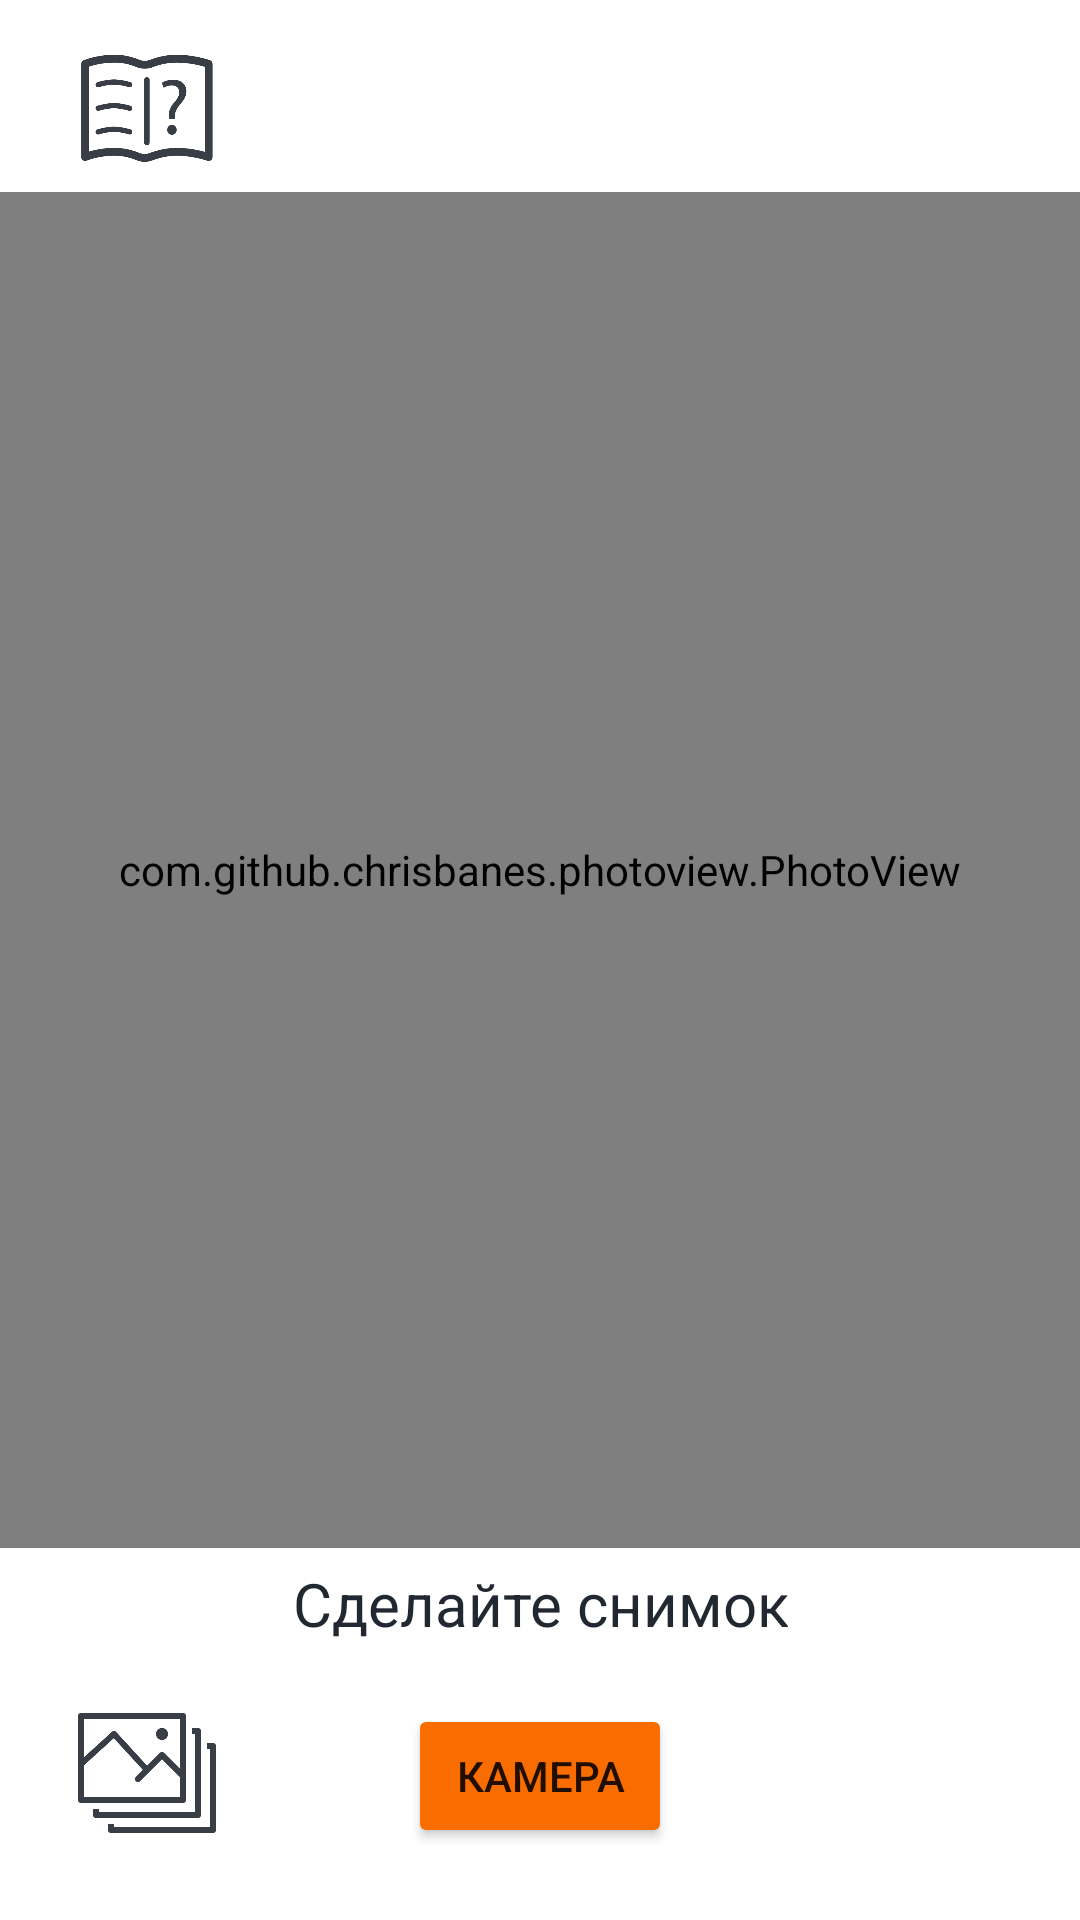

Android layout source for this screen:
<!-- AndroidManifest.xml: application theme Theme.SMD -->
<!-- res/layout/activity_main.xml -->
<?xml version="1.0" encoding="utf-8"?>
<androidx.constraintlayout.widget.ConstraintLayout xmlns:android="http://schemas.android.com/apk/res/android"
    xmlns:app="http://schemas.android.com/apk/res-auto"
    xmlns:tools="http://schemas.android.com/tools"
    android:id="@+id/background"
    android:layout_width="match_parent"
    android:layout_height="match_parent"
    tools:context=".MainActivity">

    <Button
        android:id="@+id/openCameraBtn"
        android:layout_width="wrap_content"
        android:layout_height="wrap_content"
        android:layout_marginBottom="24dp"
        android:backgroundTint="@color/accent"
        android:onClick="onClickCamera"
        android:text="Камера"
        app:layout_constraintBottom_toBottomOf="parent"
        app:layout_constraintEnd_toEndOf="parent"
        app:layout_constraintStart_toStartOf="parent" />

    <TextView
        android:id="@+id/TextHint"
        android:layout_width="wrap_content"
        android:layout_height="35dp"
        android:layout_marginBottom="16dp"
        android:gravity="center"
        android:text="Сделайте снимок"
        android:textColor="@color/deep_dark"
        android:textSize="20sp"
        app:layout_constraintBottom_toTopOf="@+id/openCameraBtn"
        app:layout_constraintEnd_toEndOf="parent"
        app:layout_constraintStart_toStartOf="parent" />

    <com.github.chrisbanes.photoview.PhotoView
        android:id="@+id/photo"
        android:layout_width="match_parent"
        android:layout_height="match_parent"

        android:layout_marginTop="64dp"

        android:layout_marginBottom="124dp"
        android:src="@drawable/resistor"
        app:layout_constraintBottom_toTopOf="@+id/TextHint"
        app:layout_constraintTop_toTopOf="parent"
        app:layout_constraintVertical_bias="0.0"
        tools:layout_editor_absoluteX="0dp" />

    <ImageView
        android:id="@+id/gallery"
        android:layout_width="50dp"
        android:layout_height="50dp"
        android:layout_marginStart="24dp"
        android:layout_marginBottom="24dp"
        android:onClick="onClickGallery"
        app:layout_constraintBottom_toBottomOf="parent"
        app:layout_constraintStart_toStartOf="parent"
        app:srcCompat="@drawable/gallery" />

    <ImageView
        android:id="@+id/manual"
        android:layout_width="50dp"
        android:layout_height="50dp"
        android:layout_marginStart="24dp"
        android:layout_marginTop="12dp"
        android:onClick="onClickManual"
        app:layout_constraintStart_toStartOf="parent"
        app:layout_constraintTop_toTopOf="parent"
        app:srcCompat="@drawable/manual" />


</androidx.constraintlayout.widget.ConstraintLayout>
<!-- resources referenced by this layout -->
<resources>
  <color name="accent">#f96d00</color>
  <color name="deep_dark">#222831</color>
  <!-- drawable gallery: png bitmap (drawable, 10821 bytes) -->
  <!-- drawable manual: png bitmap (drawable, 15824 bytes) -->
  <!-- drawable resistor: png bitmap (drawable, 454944 bytes) -->
  <style name="Theme.SMD" parent="Theme.MaterialComponents.DayNight.DarkActionBar">
          
          <item name="colorPrimary">@color/dark</item>
          <item name="colorPrimaryVariant">@color/deep_dark</item>
          <item name="colorOnPrimary">@color/white</item>
          
          <item name="colorSecondary">@color/accent</item>
          <item name="colorSecondaryVariant">@color/accent</item>
          <item name="colorOnSecondary">@color/black</item>
          
          <item name="android:statusBarColor">?attr/colorPrimaryVariant</item>
          
      </style>
  <color name="dark">#393e46</color>
  <color name="white">#FFFFFFFF</color>
  <color name="black">#FF000000</color>
</resources>
